Labelled photos from "roi_masks", an image-classification folder in Edgar-Del/brain_watermark. The possible labels are: glioma, meningioma, no tumor, pituitary tumor.

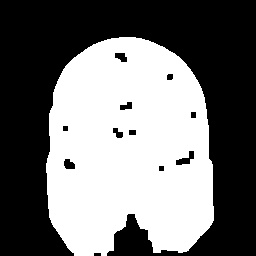
Label: meningioma

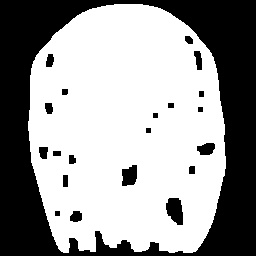
Label: pituitary tumor

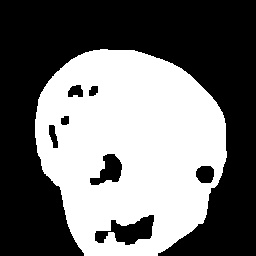
Label: glioma

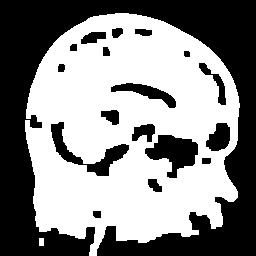
Label: glioma

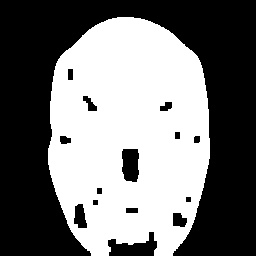
Label: pituitary tumor

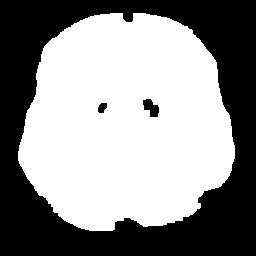
Label: no tumor
